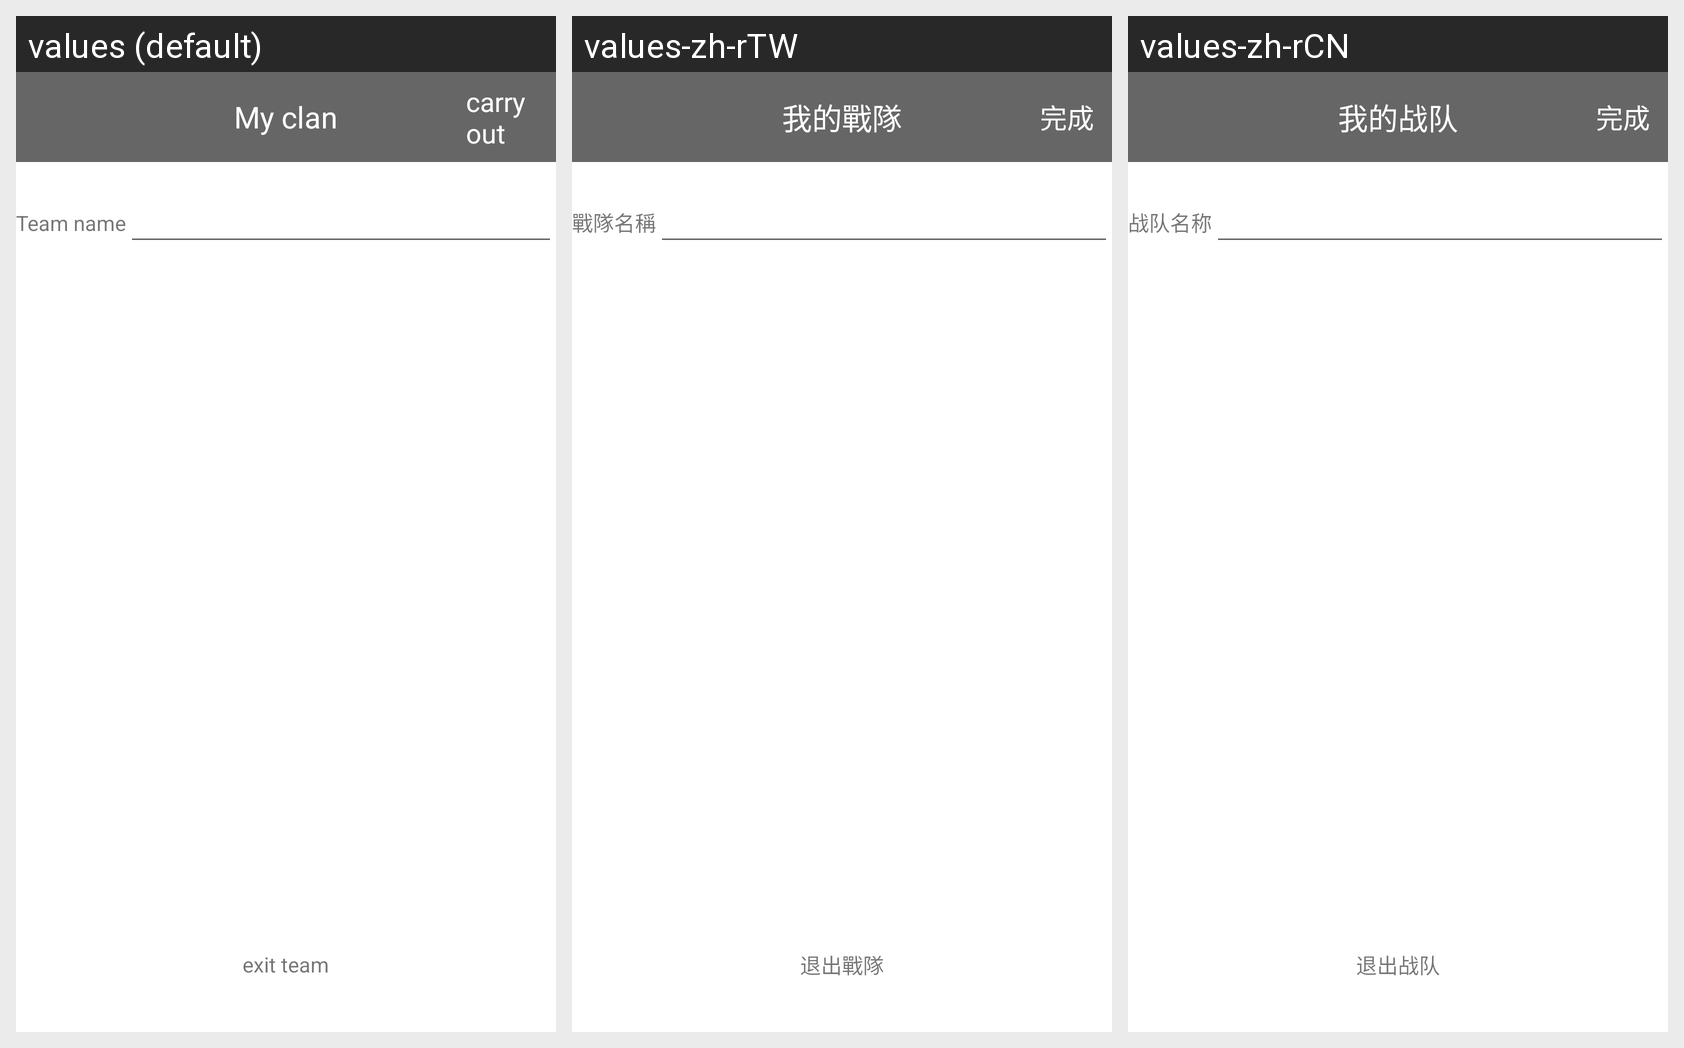

Here is an Android app screen in its default locale and in the app's own translations. Write out the translated-string differences for the strings that appear on this screen.
Android screen res/layout/layout_teamnamechange.xml rendered under 3 locales, left to right: values (default), values-zh-rTW, values-zh-rCN. Device: Nexus 5 (rendered at 1080×1920; each locale shown at half size, 540×960, under a caption strip naming it); theme AppTheme.
Strings drawn on this screen, with the default value and each locale's value (text and hints the layout hard-codes, and strings that could not be matched under every locale, appear in the picture but are not listed):

my_tearm
  values: My clan
  values-zh-rTW: 我的戰隊
  values-zh-rCN: 我的战队

ok
  values: carry out
  values-zh-rTW: 完成
  values-zh-rCN: 完成

team_name
  values: Team name
  values-zh-rTW: 戰隊名稱
  values-zh-rCN: 战队名称

exit_team
  values: exit team
  values-zh-rTW: 退出戰隊
  values-zh-rCN: 退出战队
